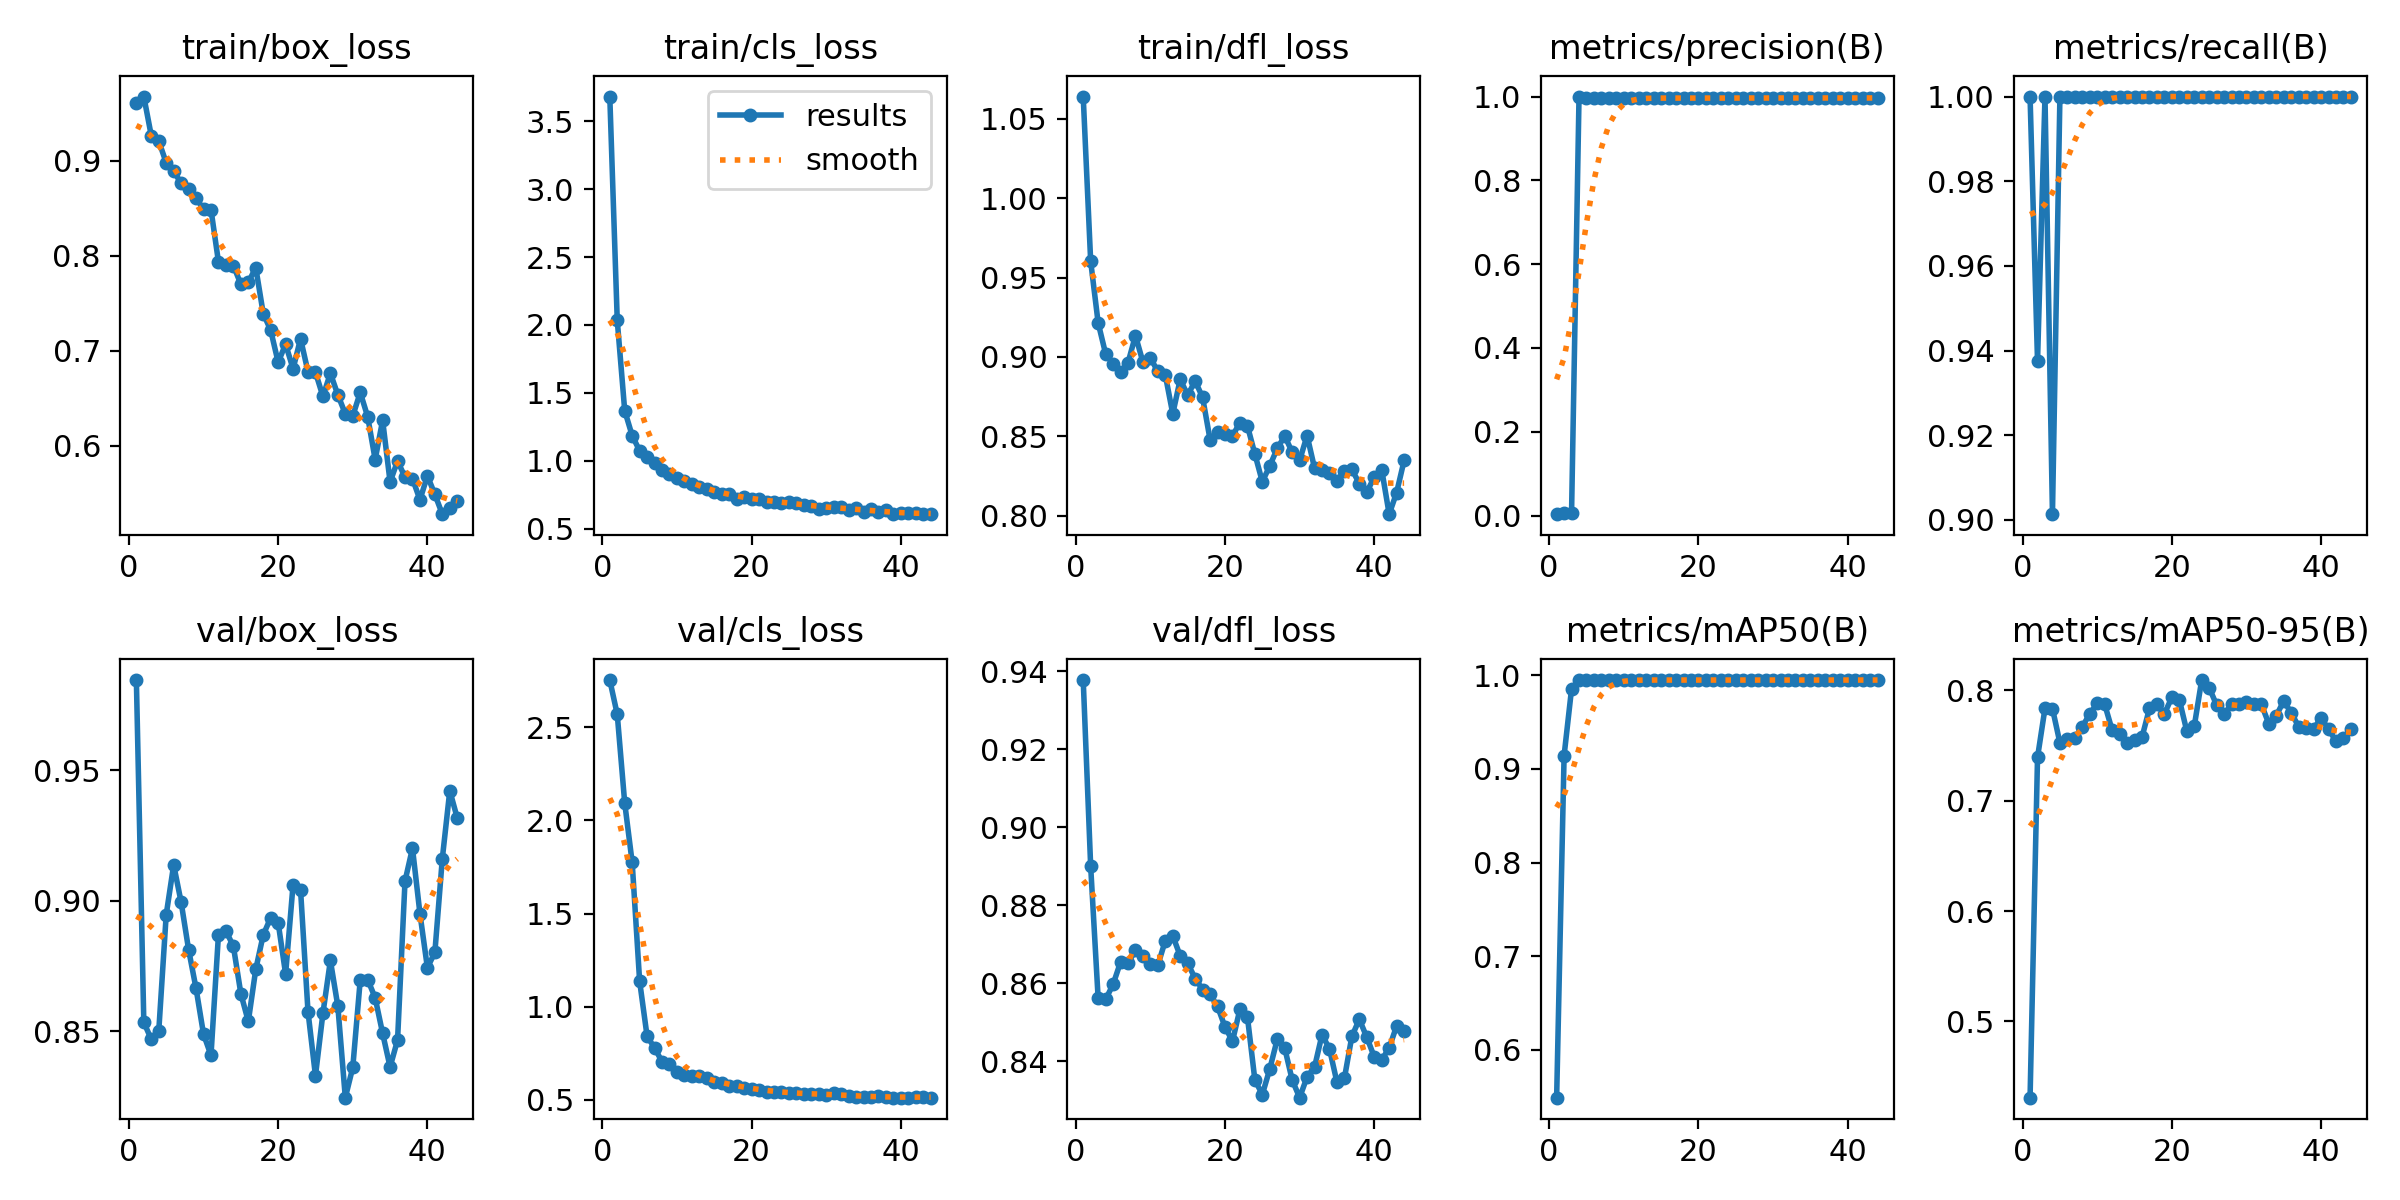

Values plotted in this chart, from the file beside it:
epoch, time, train/box_loss, train/cls_loss, train/dfl_loss, metrics/precision(B), metrics/recall(B), metrics/mAP50(B), metrics/mAP50-95(B), val/box_loss, val/cls_loss, val/dfl_loss, lr/pg0, lr/pg1, lr/pg2
1, 12.09, 0.9612, 3.683, 1.064, 0.00333, 1, 0.5489, 0.4308, 0.9846, 2.753, 0.9377, 2.4e-05, 2.4e-05, 0.07602
2, 15.83, 0.9678, 2.034, 0.9602, 0.00684, 0.9375, 0.9144, 0.7394, 0.8534, 2.568, 0.89, 4.81915e-05, 4.81915e-05, 0.05105
3, 19.3, 0.9265, 1.369, 0.9215, 0.00704, 1, 0.9855, 0.7839, 0.8469, 2.093, 0.8562, 7.1558e-05, 7.1558e-05, 0.02607
4, 22.7, 0.9208, 1.185, 0.902, 1, 0.9014, 0.995, 0.7836, 0.85, 1.774, 0.8559, 9.40995e-05, 9.40995e-05, 0.001094
5, 26.05, 0.898, 1.073, 0.8959, 0.9975, 1, 0.995, 0.7525, 0.8946, 1.136, 0.8597, 9.34e-05, 9.34e-05, 9.34e-05
6, 29.44, 0.8892, 1.029, 0.8903, 0.9968, 1, 0.995, 0.7561, 0.9137, 0.8408, 0.8655, 9.175e-05, 9.175e-05, 9.175e-05
7, 32.82, 0.8765, 0.9796, 0.8963, 0.9968, 1, 0.995, 0.7567, 0.8994, 0.7796, 0.8652, 9.01e-05, 9.01e-05, 9.01e-05
8, 36.24, 0.87, 0.9303, 0.9134, 0.9966, 1, 0.995, 0.7672, 0.8812, 0.7044, 0.8684, 8.845e-05, 8.845e-05, 8.845e-05
9, 39.72, 0.8612, 0.9021, 0.8968, 0.9964, 1, 0.995, 0.7787, 0.8663, 0.6919, 0.8671, 8.68e-05, 8.68e-05, 8.68e-05
10, 43.18, 0.8489, 0.8695, 0.8993, 0.9962, 1, 0.995, 0.7885, 0.8488, 0.6496, 0.8651, 8.515e-05, 8.515e-05, 8.515e-05
11, 46.57, 0.8488, 0.8512, 0.8909, 0.9961, 1, 0.995, 0.7875, 0.8407, 0.6317, 0.8646, 8.35e-05, 8.35e-05, 8.35e-05
12, 50.06, 0.7938, 0.8286, 0.8887, 0.9964, 1, 0.995, 0.764, 0.887, 0.6272, 0.8709, 8.185e-05, 8.185e-05, 8.185e-05
13, 53.46, 0.7904, 0.8066, 0.8642, 0.9963, 1, 0.995, 0.7608, 0.8884, 0.6272, 0.8722, 8.02e-05, 8.02e-05, 8.02e-05
14, 56.87, 0.7898, 0.7886, 0.8859, 0.9963, 1, 0.995, 0.7521, 0.8825, 0.6177, 0.867, 7.855e-05, 7.855e-05, 7.855e-05
15, 60.31, 0.7703, 0.7658, 0.8759, 0.9963, 1, 0.995, 0.7556, 0.8644, 0.5933, 0.8652, 7.69e-05, 7.69e-05, 7.69e-05
16, 63.64, 0.7721, 0.7538, 0.8849, 0.9963, 1, 0.995, 0.7576, 0.8537, 0.5926, 0.8612, 7.525e-05, 7.525e-05, 7.525e-05
17, 67.21, 0.7876, 0.752, 0.8745, 0.9964, 1, 0.995, 0.7838, 0.8737, 0.5739, 0.8584, 7.36e-05, 7.36e-05, 7.36e-05
18, 70.66, 0.7393, 0.7206, 0.8479, 0.9964, 1, 0.995, 0.7879, 0.8869, 0.5767, 0.8572, 7.195e-05, 7.195e-05, 7.195e-05
19, 74.1, 0.7217, 0.7308, 0.8529, 0.9963, 1, 0.995, 0.7788, 0.8934, 0.5648, 0.8541, 7.03e-05, 7.03e-05, 7.03e-05
20, 77.46, 0.688, 0.7202, 0.8515, 0.9962, 1, 0.995, 0.7938, 0.8916, 0.5598, 0.8488, 6.865e-05, 6.865e-05, 6.865e-05
21, 80.89, 0.707, 0.7165, 0.8503, 0.9962, 1, 0.995, 0.7917, 0.8719, 0.5518, 0.8452, 6.7e-05, 6.7e-05, 6.7e-05
22, 84.31, 0.681, 0.6983, 0.8586, 0.9964, 1, 0.995, 0.7633, 0.9062, 0.5446, 0.8534, 6.535e-05, 6.535e-05, 6.535e-05
23, 87.69, 0.7128, 0.6981, 0.8567, 0.9964, 1, 0.995, 0.7675, 0.9042, 0.5443, 0.8515, 6.37e-05, 6.37e-05, 6.37e-05
24, 91.1, 0.6779, 0.6917, 0.8389, 0.9964, 1, 0.995, 0.8095, 0.8574, 0.5422, 0.8353, 6.205e-05, 6.205e-05, 6.205e-05
25, 94.61, 0.6775, 0.6964, 0.8214, 0.9964, 1, 0.995, 0.8026, 0.8329, 0.535, 0.8315, 6.04e-05, 6.04e-05, 6.04e-05
26, 98.02, 0.652, 0.6893, 0.8314, 0.9965, 1, 0.995, 0.7867, 0.8568, 0.5349, 0.8381, 5.875e-05, 5.875e-05, 5.875e-05
27, 101.4, 0.6764, 0.677, 0.8424, 0.9965, 1, 0.995, 0.7782, 0.8771, 0.5309, 0.8457, 5.71e-05, 5.71e-05, 5.71e-05
28, 104.8, 0.6536, 0.663, 0.8503, 0.9965, 1, 0.995, 0.7874, 0.8595, 0.5323, 0.8435, 5.545e-05, 5.545e-05, 5.545e-05
29, 108.2, 0.6337, 0.6472, 0.8401, 0.9965, 1, 0.995, 0.7882, 0.8245, 0.5295, 0.8353, 5.38e-05, 5.38e-05, 5.38e-05
30, 111.6, 0.6315, 0.6502, 0.8348, 0.9964, 1, 0.995, 0.7896, 0.8361, 0.5278, 0.8307, 5.215e-05, 5.215e-05, 5.215e-05
31, 115, 0.6562, 0.6613, 0.8505, 0.9964, 1, 0.995, 0.7873, 0.8696, 0.5349, 0.836, 5.05e-05, 5.05e-05, 5.05e-05
32, 118.4, 0.6306, 0.6617, 0.8299, 0.9965, 1, 0.995, 0.7873, 0.8697, 0.5337, 0.8386, 4.885e-05, 4.885e-05, 4.885e-05
33, 121.9, 0.5855, 0.6383, 0.8287, 0.9965, 1, 0.995, 0.7698, 0.8628, 0.5225, 0.8468, 4.72e-05, 4.72e-05, 4.72e-05
34, 125.2, 0.6269, 0.6513, 0.8268, 0.9966, 1, 0.995, 0.7772, 0.8491, 0.5147, 0.8432, 4.555e-05, 4.555e-05, 4.555e-05
35, 128.6, 0.5619, 0.6243, 0.8222, 0.9966, 1, 0.995, 0.7906, 0.8362, 0.5142, 0.8347, 4.39e-05, 4.39e-05, 4.39e-05
36, 132, 0.584, 0.6415, 0.8282, 0.9966, 1, 0.995, 0.7796, 0.8466, 0.5165, 0.8357, 4.225e-05, 4.225e-05, 4.225e-05
37, 135.5, 0.567, 0.6238, 0.8292, 0.9966, 1, 0.995, 0.7673, 0.9075, 0.5204, 0.8464, 4.06e-05, 4.06e-05, 4.06e-05
38, 138.8, 0.5654, 0.6356, 0.8203, 0.9966, 1, 0.995, 0.7655, 0.9201, 0.5167, 0.8508, 3.895e-05, 3.895e-05, 3.895e-05
39, 142.2, 0.5432, 0.6069, 0.8148, 0.9966, 1, 0.995, 0.7653, 0.8951, 0.5123, 0.8462, 3.73e-05, 3.73e-05, 3.73e-05
40, 145.5, 0.5683, 0.6113, 0.8244, 0.9966, 1, 0.995, 0.7752, 0.8743, 0.5119, 0.8411, 3.565e-05, 3.565e-05, 3.565e-05
41, 148.9, 0.5488, 0.6134, 0.829, 0.9966, 1, 0.995, 0.7649, 0.8802, 0.5119, 0.8404, 3.4e-05, 3.4e-05, 3.4e-05
42, 152.3, 0.528, 0.6125, 0.801, 0.9967, 1, 0.995, 0.754, 0.9162, 0.5178, 0.8435, 3.235e-05, 3.235e-05, 3.235e-05
43, 155.7, 0.5345, 0.606, 0.8146, 0.9967, 1, 0.995, 0.7566, 0.9422, 0.5181, 0.8491, 3.07e-05, 3.07e-05, 3.07e-05
44, 159.1, 0.5416, 0.6108, 0.8348, 0.9966, 1, 0.995, 0.765, 0.9317, 0.5118, 0.8478, 2.905e-05, 2.905e-05, 2.905e-05
